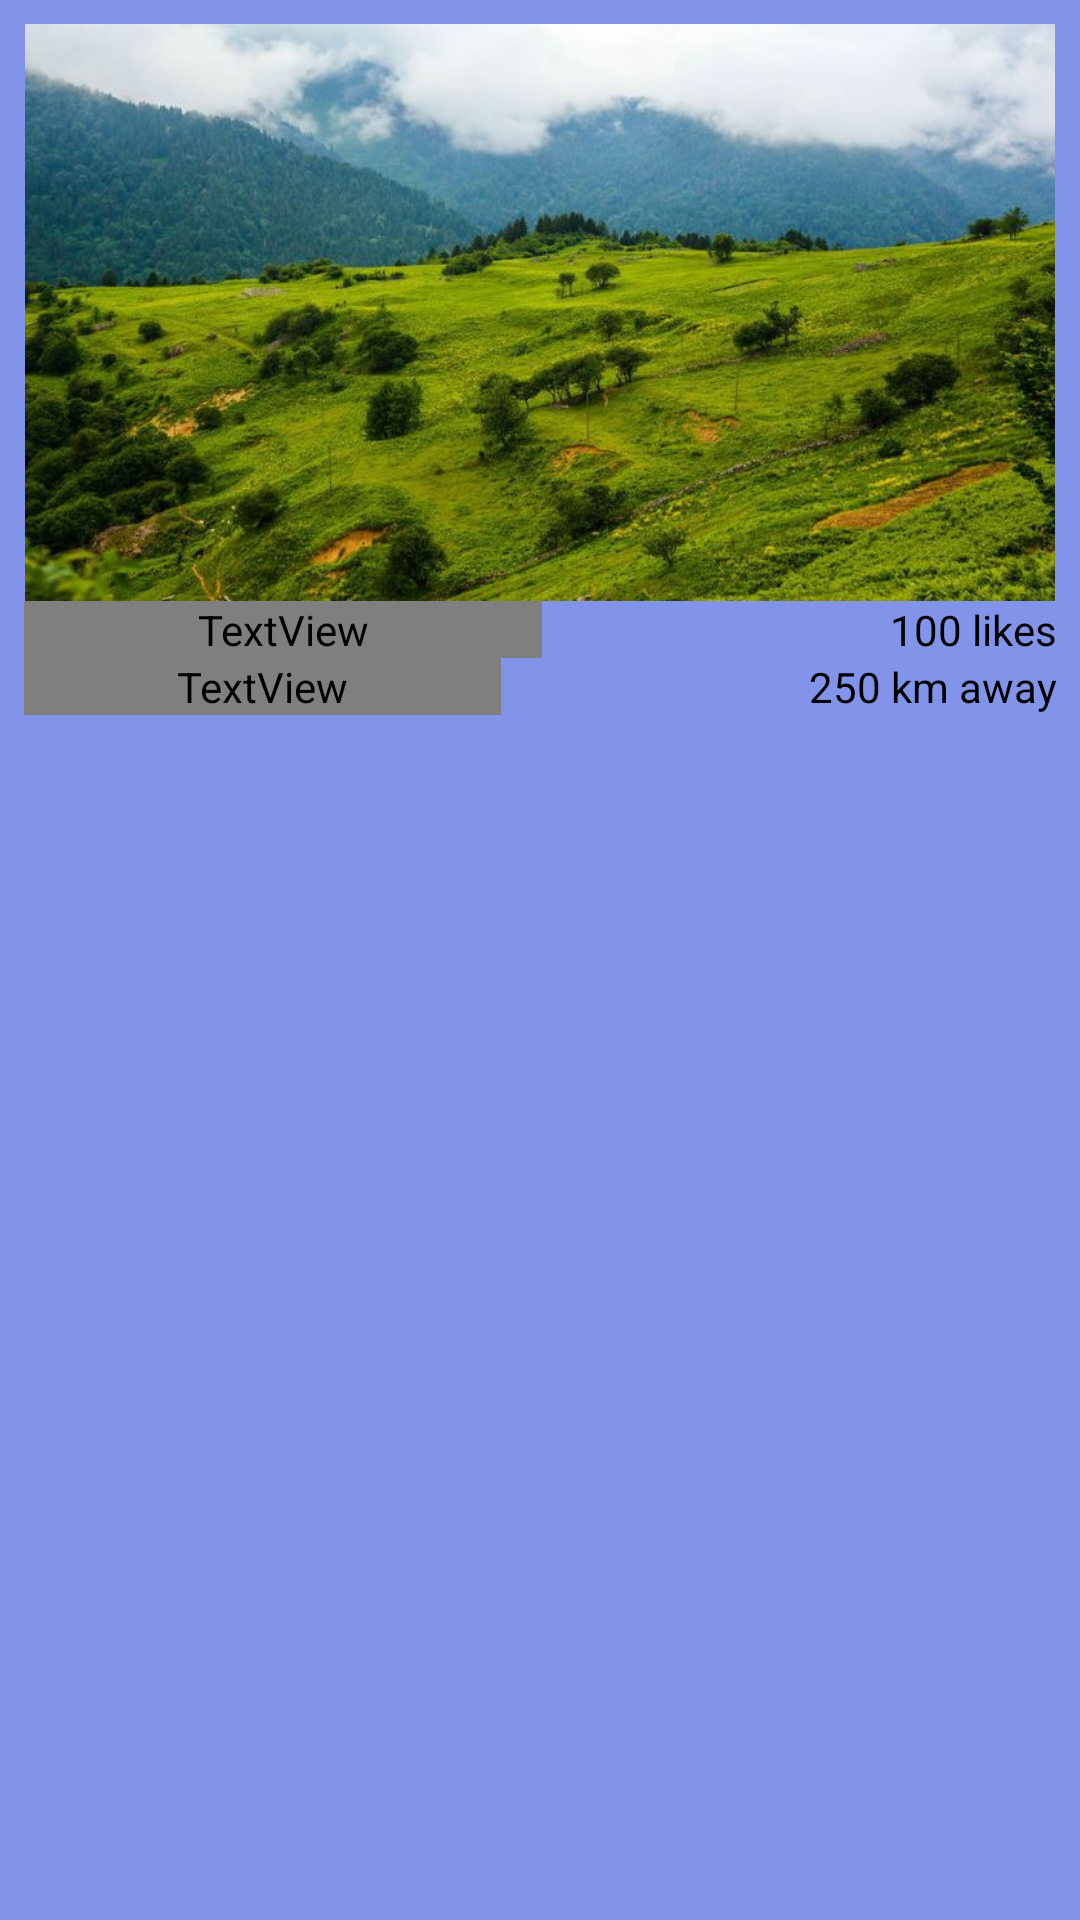

Here is an Android app screen rendered from its layout file. Give the layout XML and the strings, colors and styles it references.
<!-- AndroidManifest.xml: application theme Theme.Homework1 -->
<!-- res/layout/cardview_4.xml -->
<?xml version="1.0" encoding="utf-8"?>
<LinearLayout xmlns:android="http://schemas.android.com/apk/res/android"
    xmlns:app="http://schemas.android.com/apk/res-auto"
    android:layout_width="match_parent"
    android:layout_height="wrap_content"
    android:background="@color/backgroud_4"
    android:orientation="vertical"
    android:padding="@dimen/card_padding">

    <ImageView
        android:id="@+id/imageView1"
        android:layout_width="match_parent"
        android:layout_height="wrap_content"
        android:adjustViewBounds="true"
        app:srcCompat="@drawable/img_4_camlihemsin" />

    <LinearLayout
        android:layout_width="match_parent"
        android:layout_height="wrap_content"
        android:orientation="horizontal">

        <TextView
            android:id="@+id/textView1"
            android:layout_width="wrap_content"
            android:layout_height="wrap_content"
            android:layout_weight="1"
            android:fontFamily="@font/sweet_night_personal_use"
            android:text="Çamlıhemşin"
            android:textColor="@color/black"
            android:textSize="24sp"
            android:textStyle="bold" />

        <TextView
            android:id="@+id/textView2"
            android:layout_width="wrap_content"
            android:layout_height="wrap_content"
            android:layout_weight="1"
            android:fontFamily="sans-serif-thin"
            android:gravity="right|center_vertical"
            android:text="100 likes"
            android:textColor="@color/black"
            android:textStyle="bold" />
    </LinearLayout>

    <LinearLayout
        android:layout_width="match_parent"
        android:layout_height="wrap_content"
        android:orientation="horizontal">

        <TextView
            android:id="@+id/textView3"
            android:layout_width="wrap_content"
            android:layout_height="wrap_content"
            android:layout_weight="1"
            android:fontFamily="@font/sweet_night_personal_use"
            android:text="Rize Turkey"
            android:textColor="@color/black"
            android:textSize="24sp" />

        <TextView
            android:id="@+id/textView4"
            android:layout_width="wrap_content"
            android:layout_height="wrap_content"
            android:layout_weight="1"
            android:fontFamily="sans-serif-thin"
            android:gravity="right|center_vertical"
            android:text="250 km away"
            android:textColor="@color/black"
            android:textStyle="bold" />
    </LinearLayout>
</LinearLayout>
<!-- resources referenced by this layout -->
<resources>
  <color name="backgroud_4">#8293EA</color>
  <color name="black">#FF000000</color>
  <dimen name="card_padding">8dp</dimen>
  <!-- drawable img_4_camlihemsin: jpg bitmap (drawable, 129103 bytes) -->
  <style name="Theme.Homework1" parent="Theme.AppCompat.Light.NoActionBar">
          
          <item name="colorPrimary">@color/purple_500</item>
          <item name="colorPrimaryVariant">@color/purple_700</item>
          <item name="colorOnPrimary">@color/white</item>
          
          <item name="colorSecondary">@color/teal_200</item>
          <item name="colorSecondaryVariant">@color/teal_700</item>
          <item name="colorOnSecondary">@color/black</item>
          
          <item name="android:statusBarColor" tools:targetApi="l">?attr/colorPrimaryVariant</item>
          
      </style>
  <color name="purple_500">#FF6200EE</color>
  <color name="purple_700">#FF3700B3</color>
  <color name="white">#FFFFFFFF</color>
  <color name="teal_200">#FF03DAC5</color>
  <color name="teal_700">#FF018786</color>
</resources>
